Run: headless pygame with SDL's dummy video driver; simulated clock (each Clock.tick advances the game by its frame time, no real sleeping); random seed 0; keys injected as events and as key.get_pressed() state; no mouse input.
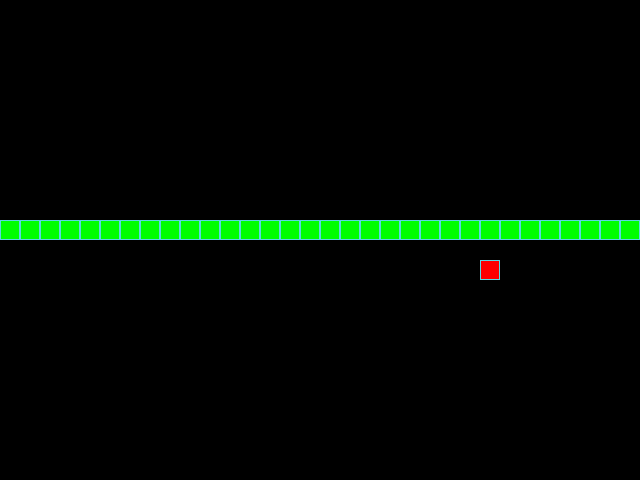
Frame 1 of 4 · flips 1–60 · no input
Frame 2 of 4 · flips 61–180 · tapped SPACE, RETURN · held RIGHT (→), D · screen unchanged from frame 1, image omitted
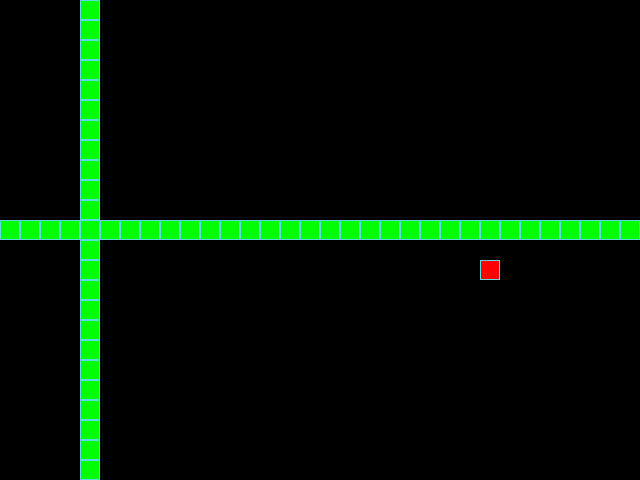
Frame 3 of 4 · flips 181–300 · held DOWN (↓), S
Frame 4 of 4 · flips 301–420 · held LEFT (←), A, UP (↑), W · screen unchanged from frame 3, image omitted

The pygame program that drew these frames:

from random import randint

import pygame as pg

# Константы для размеров поля и сетки:
SCREEN_WIDTH, SCREEN_HEIGHT = 640, 480
GRID_SIZE = 20
GRID_WIDTH = SCREEN_WIDTH // GRID_SIZE
GRID_HEIGHT = SCREEN_HEIGHT // GRID_SIZE

# Направления движения:
UP = (0, -1)
DOWN = (0, 1)
LEFT = (-1, 0)
RIGHT = (1, 0)

# Цвет фона - черный:
BOARD_BACKGROUND_COLOR = (0, 0, 0)

# Цвет границы ячейки
BORDER_COLOR = (93, 216, 228)

# Цвет яблока
APPLE_COLOR = (255, 0, 0)

# Цвет змейки
SNAKE_COLOR = (0, 255, 0)

# White
WHITE_COLOR = (255, 255, 255)

# Скорость движения змейки:
SPEED = 10

# Настройка игрового окна:
screen = pg.display.set_mode((SCREEN_WIDTH, SCREEN_HEIGHT), 0, 32)

# Заголовок окна игрового поля:
pg.display.set_caption('Змейка')

# Настройка времени:
clock = pg.time.Clock()


# Тут опишите все классы игры.
class GameObject:
    """Родительский класс."""

    def __init__(self, position=None, body_color=None):
        if position is None:
            self.position = (SCREEN_WIDTH // 2, SCREEN_HEIGHT // 2)
        else:
            self.position = position

        if body_color is None:
            self.body_color = WHITE_COLOR
        else:
            self.body_color = body_color

    def draw(self):
        """
        Метод отрисовки.

        Метод должен быть реализован в классах - наследниках.
        Если этого не сделать, игра сообщит об ошибке.
        """
        raise NotImplementedError(
            f'Метод draw не реализован в классе {self.__class__.__name__}. '
            'Пожалуйста, переопределите его в классе - наследнике.'
        )

    def _draw_cell(self, position):
        """Используется внутри draw() классов - наследников"""
        rect = pg.Rect(position, (GRID_SIZE, GRID_SIZE))
        pg.draw.rect(screen, self.body_color, rect)
        pg.draw.rect(screen, BORDER_COLOR, rect, 1)


class Apple(GameObject):
    """
    Класс отвечающий за отрисовку и
    генерацию координат появления яблока.
    """

    def __init__(self, body_color=APPLE_COLOR):
        super().__init__(body_color=body_color)

    def randomize_position(self, snake_positions=None):
        """Генерирует случайные координаты для яблока, избегая змею."""
        while True:
            cell_count_x = randint(0, (SCREEN_WIDTH // GRID_SIZE) - 1)
            cell_count_y = randint(0, (SCREEN_HEIGHT // GRID_SIZE) - 1)
            spawn_x = cell_count_x * GRID_SIZE
            spawn_y = cell_count_y * GRID_SIZE
            new_position = (spawn_x, spawn_y)

            if snake_positions is None or new_position not in snake_positions:
                self.position = new_position
                break

    def draw(self):
        """Отрисовывает яблоко."""
        self._draw_cell(self.position)


class Snake(GameObject):
    """
    Класс отвечающий за движения
    и отрисовку змейки.
    """

    INVALID_MOVES = {
        UP: (pg.K_DOWN,),
        DOWN: (pg.K_UP,),
        LEFT: (pg.K_RIGHT,),
        RIGHT: (pg.K_LEFT,),
    }

    def __init__(self, body_color=SNAKE_COLOR):
        start_position = (SCREEN_WIDTH // 2, (SCREEN_HEIGHT // 2) - GRID_SIZE)
        super().__init__(position=start_position, body_color=body_color)
        self.positions = [start_position]
        self.length = 1
        self.direction = RIGHT
        self.next_direction = None
        self.last = None
        self.score = 0

    def move(self, growing=False):
        """Добавляет клеточку змейки в направлении движения
        и удаляет последнюю плюс добовляет координаты в positions
        при росте.
        """
        current_head = self.get_head_position()
        head_x, head_y = ((
            current_head[0] + self.direction[0] * GRID_SIZE
        ) % SCREEN_WIDTH), ((
            current_head[1] + self.direction[1] * GRID_SIZE
        ) % SCREEN_HEIGHT)
        new_head = (head_x, head_y)
        self.positions.insert(0, new_head)
        if not growing:
            if len(self.positions) > self.length:
                self.last = self.positions.pop()

    def set_next_direction(self, key):
        """
        Устанавливает желаемое направление на основе нажатой клавиши.
        Использует таблицу запретов, чтобы избежать разворота на 180 градусов.
        """
        key_to_dir = {
            pg.K_UP: UP,
            pg.K_DOWN: DOWN,
            pg.K_LEFT: LEFT,
            pg.K_RIGHT: RIGHT,
        }

        allowed_direction = key_to_dir.get(key)

        if allowed_direction is None:
            return
        forbidden_direction = self.INVALID_MOVES.get(self.direction, ())
        if key in forbidden_direction:
            return
        self.next_direction = allowed_direction

    def grow(self):
        """Увеличивает длину змейки на 1."""
        self.length += 1

    def update_direction(self, next_direction=None):
        """
        Обновляет координаты появления головы змейки
        после выбора направления.
        """
        if self.next_direction:
            self.direction = self.next_direction

    def draw(self):
        """Отрисовывает все сегменты змейки."""
        for pos in self.positions[1:]:
            self._draw_cell(pos)
        # Отрисовка головы змейки
        self._draw_cell(self.get_head_position())

    def get_head_position(self):
        """Возвращает координат первого сегмента списка (головы)."""
        return self.positions[0]

    def reset(self):
        """Сбрасывает игру в начальное положение и состояние."""
        screen.fill(BOARD_BACKGROUND_COLOR)
        start_x = SCREEN_WIDTH // 2
        start_y = (SCREEN_HEIGHT // 2) - GRID_SIZE
        start_position = (start_x, start_y)
        self.positions = [start_position]
        self.direction = RIGHT
        self.next_direction = None
        self.length = 1
        self.score = 0
        self.last = None


def main():
    """Основная функция, отвечающая за логику игры"""
    pg.init()
    screen.fill(BOARD_BACKGROUND_COLOR)

    snake = Snake()
    apple = Apple()

    apple.randomize_position(snake.positions)

    running = True
    while running:
        handle_keys(snake)
        snake.update_direction()
        snake.move(growing=False)
        head_pos = snake.get_head_position()
        if head_pos == apple.position:
            snake.grow()
            apple.randomize_position(snake.positions)
            continue

        elif head_pos in snake.positions[1:]:
            snake.reset()
            apple.randomize_position(snake.positions)
            continue

        snake.draw()
        apple.draw()
        pg.display.update()

        clock.tick(SPEED)


def handle_keys(game_object):
    """Функция обработки действий пользователя"""
    for event in pg.event.get():
        if event.type == pg.QUIT:
            pg.quit()
            raise SystemExit

        elif event.type == pg.KEYDOWN:
            game_object.set_next_direction(event.key)


if __name__ == '__main__':
    main()
